Run: headless pygame with SDL's dummy video driver; simulated clock (each Clock.tick advances the game by its frame time, no real sleeping); random seed 0; keys injected as events and as key.get_pressed() state; no mouse input.
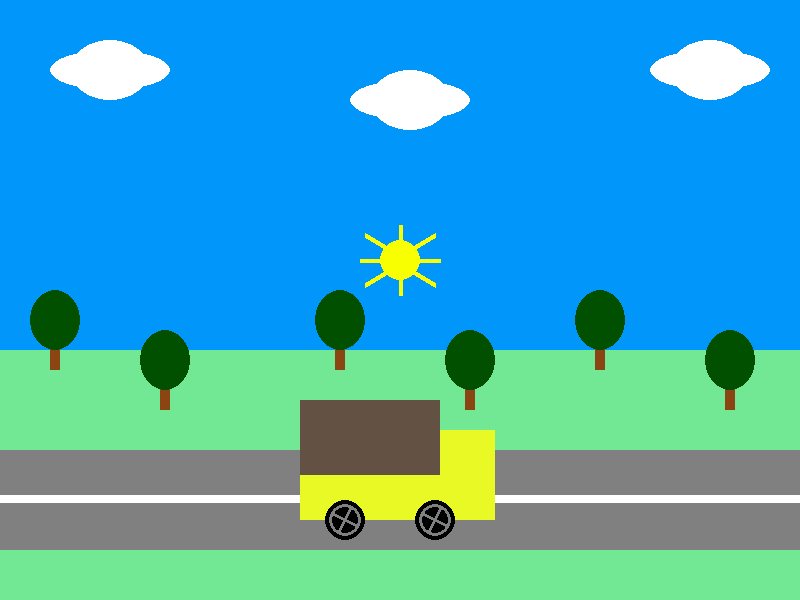
Frame 1 of 4 · flips 1–60 · no input
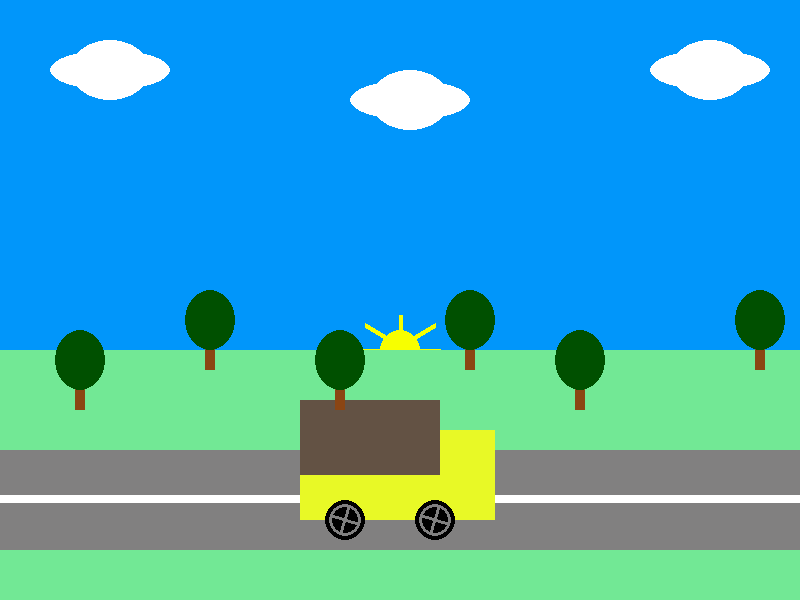
Frame 2 of 4 · flips 61–180 · tapped SPACE, RETURN · held RIGHT (→), D
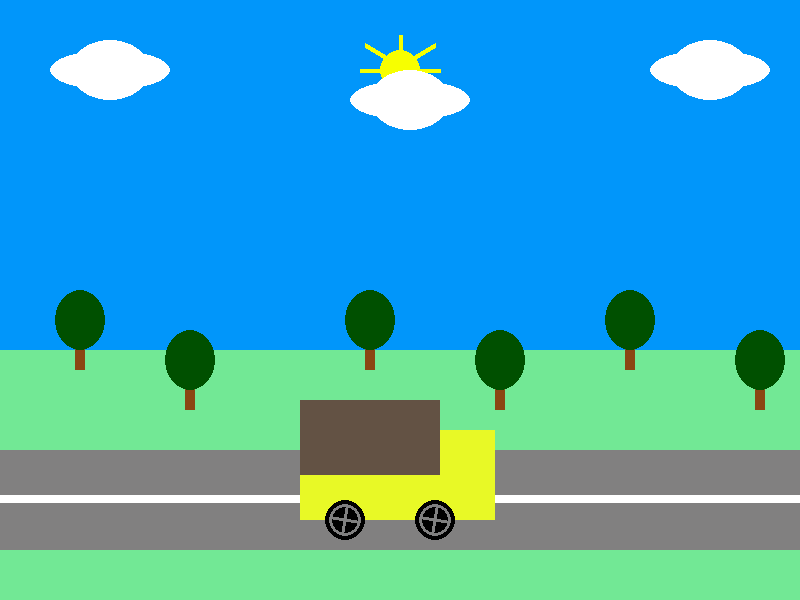
Frame 3 of 4 · flips 181–300 · held DOWN (↓), S
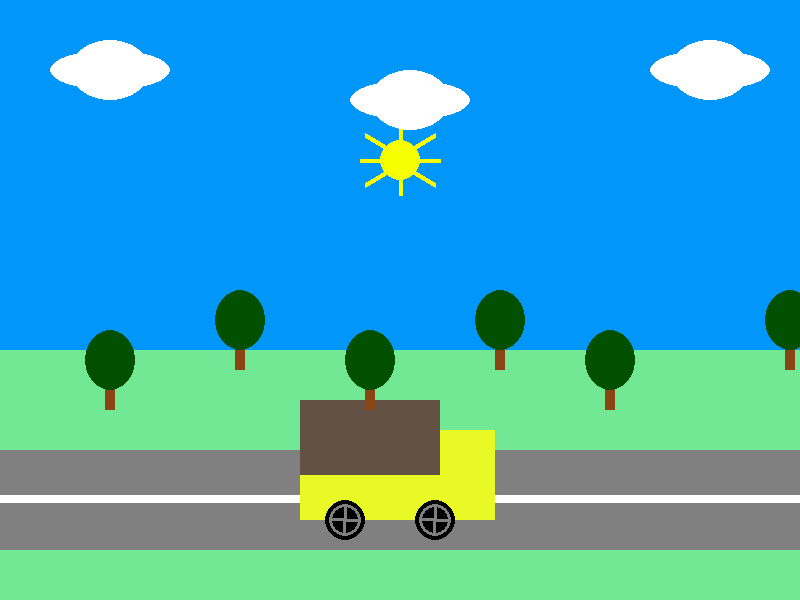
Frame 4 of 4 · flips 301–420 · held LEFT (←), A, UP (↑), W

The pygame program that drew these frames:

from pygame import *
import pygame as py
from math import sin, cos
import os

py.init()
size = [800, 600]
screen = py.display.set_mode(size)
clock = py.time.Clock()

color = {"gray":[76,76,76], "blue":[54,144,234], "green":[114,232,149], "desert":[232,249,38], "brown":[99,82,68]}
treecoords = [[120,10],[100,50],[250,10],[230,50],[380,10],[360,50],\
[510,10],[490,50],[640,10],[620,50],[750,10],[730,50]]
suncoords = [400,40]
t1 = 0
t2 = 1.57


def track():
    py.draw.rect(screen, color["desert"],((450, 475), (45, 45))) #корпус
    py.draw.rect(screen, color["brown"],((300, 400), (140, 85))) #крыша
    py.draw.rect(screen, color["desert"], ((440, 430), (55, 50)))  # кабина
    py.draw.rect(screen, color["desert"], ((300, 475), (180, 45)))

    py.draw.circle(screen, (0,0,0), (345,520),20)
    py.draw.circle(screen, (0,0,0), (435,520),20)
    py.draw.circle(screen, (128,128,128), (345,520),16,3)
    py.draw.circle(screen, (128,128,128), (435,520),16,3)

running = True
while running:
    for event in py.event.get():
        if event.type == py.QUIT:
            running = False
    screen.fill((1, 150, 250))
    py.draw.circle(screen,(247,255,0),(suncoords[0],suncoords[1]),20)
    py.draw.line(screen,(247,255,0),\
    (suncoords[0]-15,suncoords[1]),(suncoords[0]-40,suncoords[1]),4)
    py.draw.line(screen,(247,255,0),\
    (suncoords[0]+15,suncoords[1]),(suncoords[0]+40,suncoords[1]),4)
    py.draw.line(screen,(247,255,0),\
    (suncoords[0]-10,suncoords[1]-10),(suncoords[0]-35,suncoords[1]-25),5)
    py.draw.line(screen,(247,255,0),\
    (suncoords[0]+10,suncoords[1]-10),(suncoords[0]+35,suncoords[1]-25),5)
    py.draw.line(screen,(247,255,0),\
    (suncoords[0]-10,suncoords[1]+10),(suncoords[0]-35,suncoords[1]+25),5)
    py.draw.line(screen,(247,255,0),\
    (suncoords[0]+10,suncoords[1]+10),(suncoords[0]+35,suncoords[1]+25),5)
    py.draw.line(screen,(247,255,0),\
    (suncoords[0],suncoords[1]+35),(suncoords[0],suncoords[1]-35),4)
    py.draw.rect(screen, color["green"], ((0, 350), (800, 500))) #зелень
    py.draw.rect(screen, (129,128,128), ((0, 450), (800, 100))) #асфальт
    py.draw.rect(screen, (255,255,255), ((0, 495), (800, 8))) #полоса
    track()
    py.draw.rect(screen,(139,69,19),\
    ((treecoords[0][0],330),(treecoords[0][1],40)))
    py.draw.ellipse(screen,(0,80,0),\
    ((treecoords[1][0],290,),(treecoords[1][1],60)))
    py.draw.rect(screen,(139,69,19),\
    ((treecoords[2][0],370),(treecoords[2][1],40)))
    py.draw.ellipse(screen,(0,80,0),\
    ((treecoords[3][0],330,),(treecoords[3][1],60)))
    py.draw.rect(screen,(139,69,19),\
    ((treecoords[4][0],330),(treecoords[4][1],40)))
    py.draw.ellipse(screen,(0,80,0),\
    ((treecoords[5][0],290,),(treecoords[5][1],60)))
    py.draw.rect(screen,(139,69,19),\
    ((treecoords[6][0],370),(treecoords[6][1],40)))
    py.draw.ellipse(screen,(0,80,0),\
    ((treecoords[7][0],330,),(treecoords[7][1],60)))
    py.draw.rect(screen,(139,69,19),\
    ((treecoords[8][0],330),(treecoords[8][1],40)))
    py.draw.ellipse(screen,(0,80,0),\
    ((treecoords[9][0],290,),(treecoords[9][1],60)))
    py.draw.rect(screen,(139,69,19),\
    ((treecoords[10][0],370),(treecoords[10][1],40)))
    py.draw.ellipse(screen,(0,80,0),\
    ((treecoords[11][0],330,),(treecoords[11][1],60)))

    x1 = -14.8*cos(t1)
    fx1 = 14.8*sin(t1)
    x2 = -14.8*cos(t2)
    fx2 = 14.8*sin(t2)

    
    py.draw.line(screen,(128,128,128),(345+x1,520-fx1),(345-x1,520+fx1),3)
    py.draw.line(screen,(128,128,128),(345+x2,520-fx2),(345-x2,520+fx2),3)
    py.draw.line(screen,(128,128,128),(435+x1,520-fx1),(435-x1,520+fx1),3)
    py.draw.line(screen,(128,128,128),(435+x2,520-fx2),(435-x2,520+fx2),3)

    c = 0
    for i in range(50,800,300):
        if c%2 == 0:
            y = 50
        else:
            y = 80
        py.draw.ellipse(screen,(255,255,255),((i,y),(120,40)))
        py.draw.ellipse(screen,(255,255,255),((i+20,y-10),(80,60)))
        c += 1
    py.display.flip()
    clock.tick(15)
    
    for i in range(len(treecoords)):
        treecoords[i][0] -= 10
        if treecoords[i][0] + treecoords[i][1]/2 < 0:
            treecoords[i][0] = 800 - treecoords[i][1]/2

    suncoords[1] += 10
    if suncoords[1] - 50 > 350:
        suncoords[1] = 40
    
    t1 += 0.3
    t2 += 0.3


py.quit()
